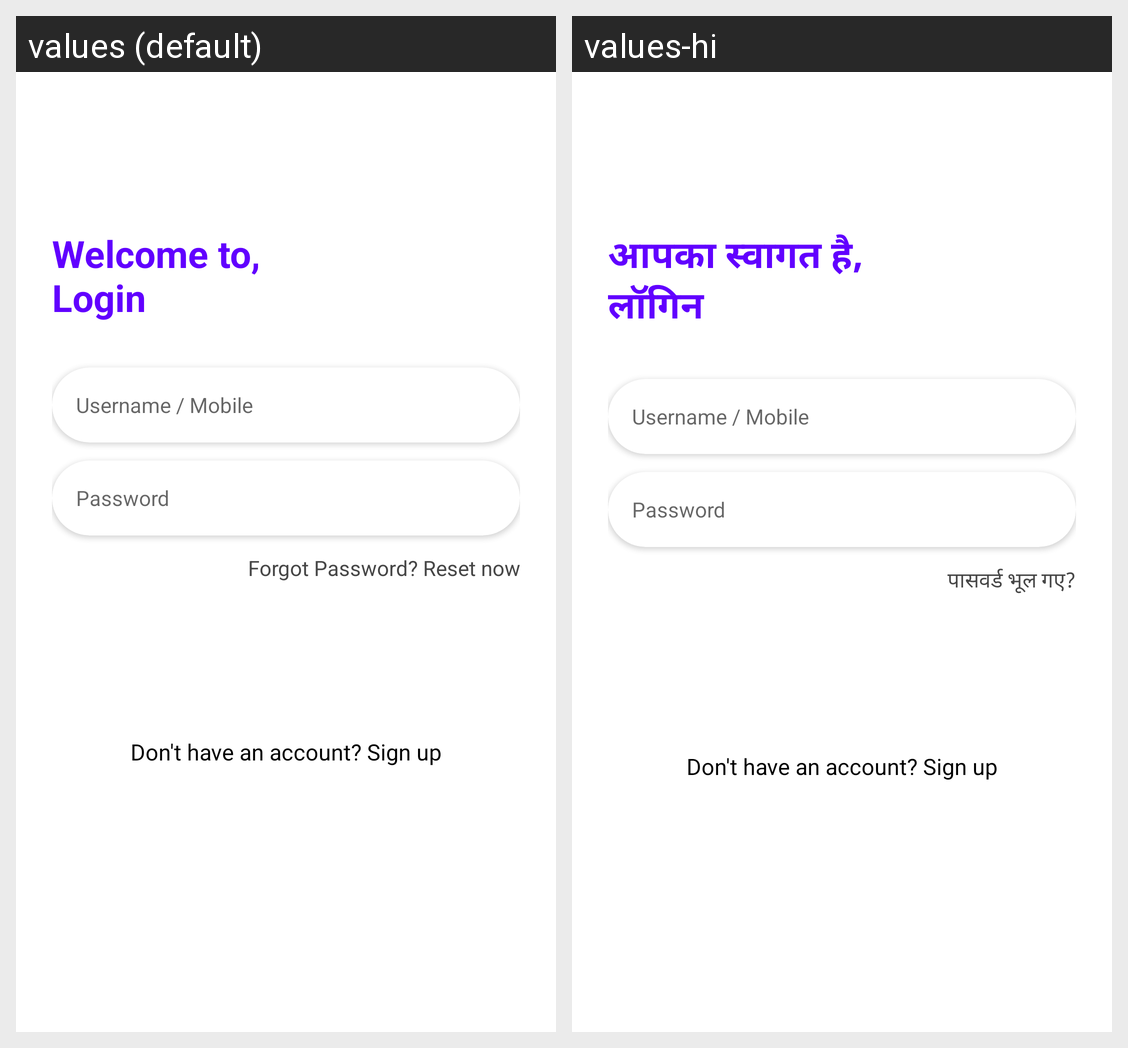

Strings drawn on this Android screen and how each of the app's shown locales translates them:
Android screen res/layout/activity_login.xml rendered under 2 locales, left to right: values (default), values-hi. Device: Nexus 5 (rendered at 1080×1920; each locale shown at half size, 540×960, under a caption strip naming it); theme Theme.Rush47.
Strings drawn on this screen, with the default value and each locale's value (text and hints the layout hard-codes, and strings that could not be matched under every locale, appear in the picture but are not listed):

welcome_login
  values: Welcome to,
      Login
  values-hi: आपका स्वागत है,
      लॉगिन

username_hint
  values: Username / Mobile
  values-hi: Username / Mobile  [not translated; the default value is used]

password_hint
  values: Password
  values-hi: Password  [not translated; the default value is used]

forgot_password
  values: Forgot Password? Reset now
  values-hi: पासवर्ड भूल गए?

dont_have_account
  values: Don't have an account? Sign up
  values-hi: Don't have an account? Sign up  [not translated; the default value is used]
